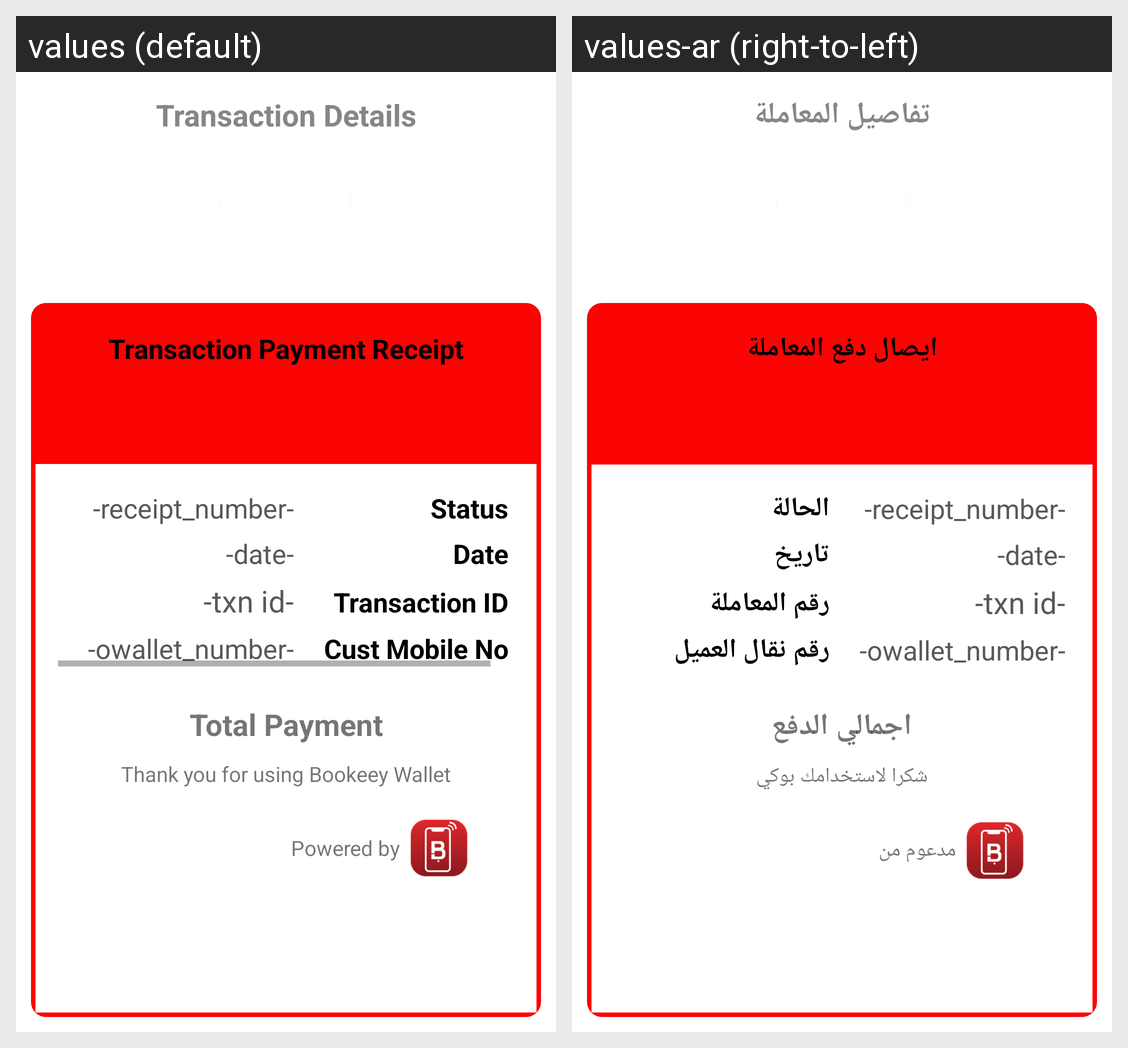

This grid shows one Android layout under two languages. Give, for every string resource on the screen, its name, the default text and each shown locale's text.
Android screen res/layout/payment_confirmation_new_right.xml rendered under 2 locales, left to right: values (default), values-ar (right-to-left). Device: Nexus 5 (rendered at 1080×1920; each locale shown at half size, 540×960, under a caption strip naming it); theme AppTheme.
Strings drawn on this screen, with the default value and each locale's value (text and hints the layout hard-codes, and strings that could not be matched under every locale, appear in the picture but are not listed):

transaction_details
  values: Transaction Details
  values-ar: تفاصيل المعاملة

transaction_payment_receipt
  values: Transaction Payment Receipt
  values-ar: ايصال دفع المعاملة

status
  values: Status
  values-ar: الحالة

date
  values: Date
  values-ar: تاريخ

transaction_id
  values: Transaction ID
  values-ar: رقم المعاملة

cust_mobile_no
  values: Cust Mobile No
  values-ar: رقم نقال العميل

total_paymnet
  values: Total Payment
  values-ar: اجمالي الدفع

thank_you_for_using_bookeey_wallet
  values: Thank you for using Bookeey Wallet
  values-ar: شكرا لاستخدامك بوكي

powered_by
  values: Powered by
  values-ar: مدعوم من
